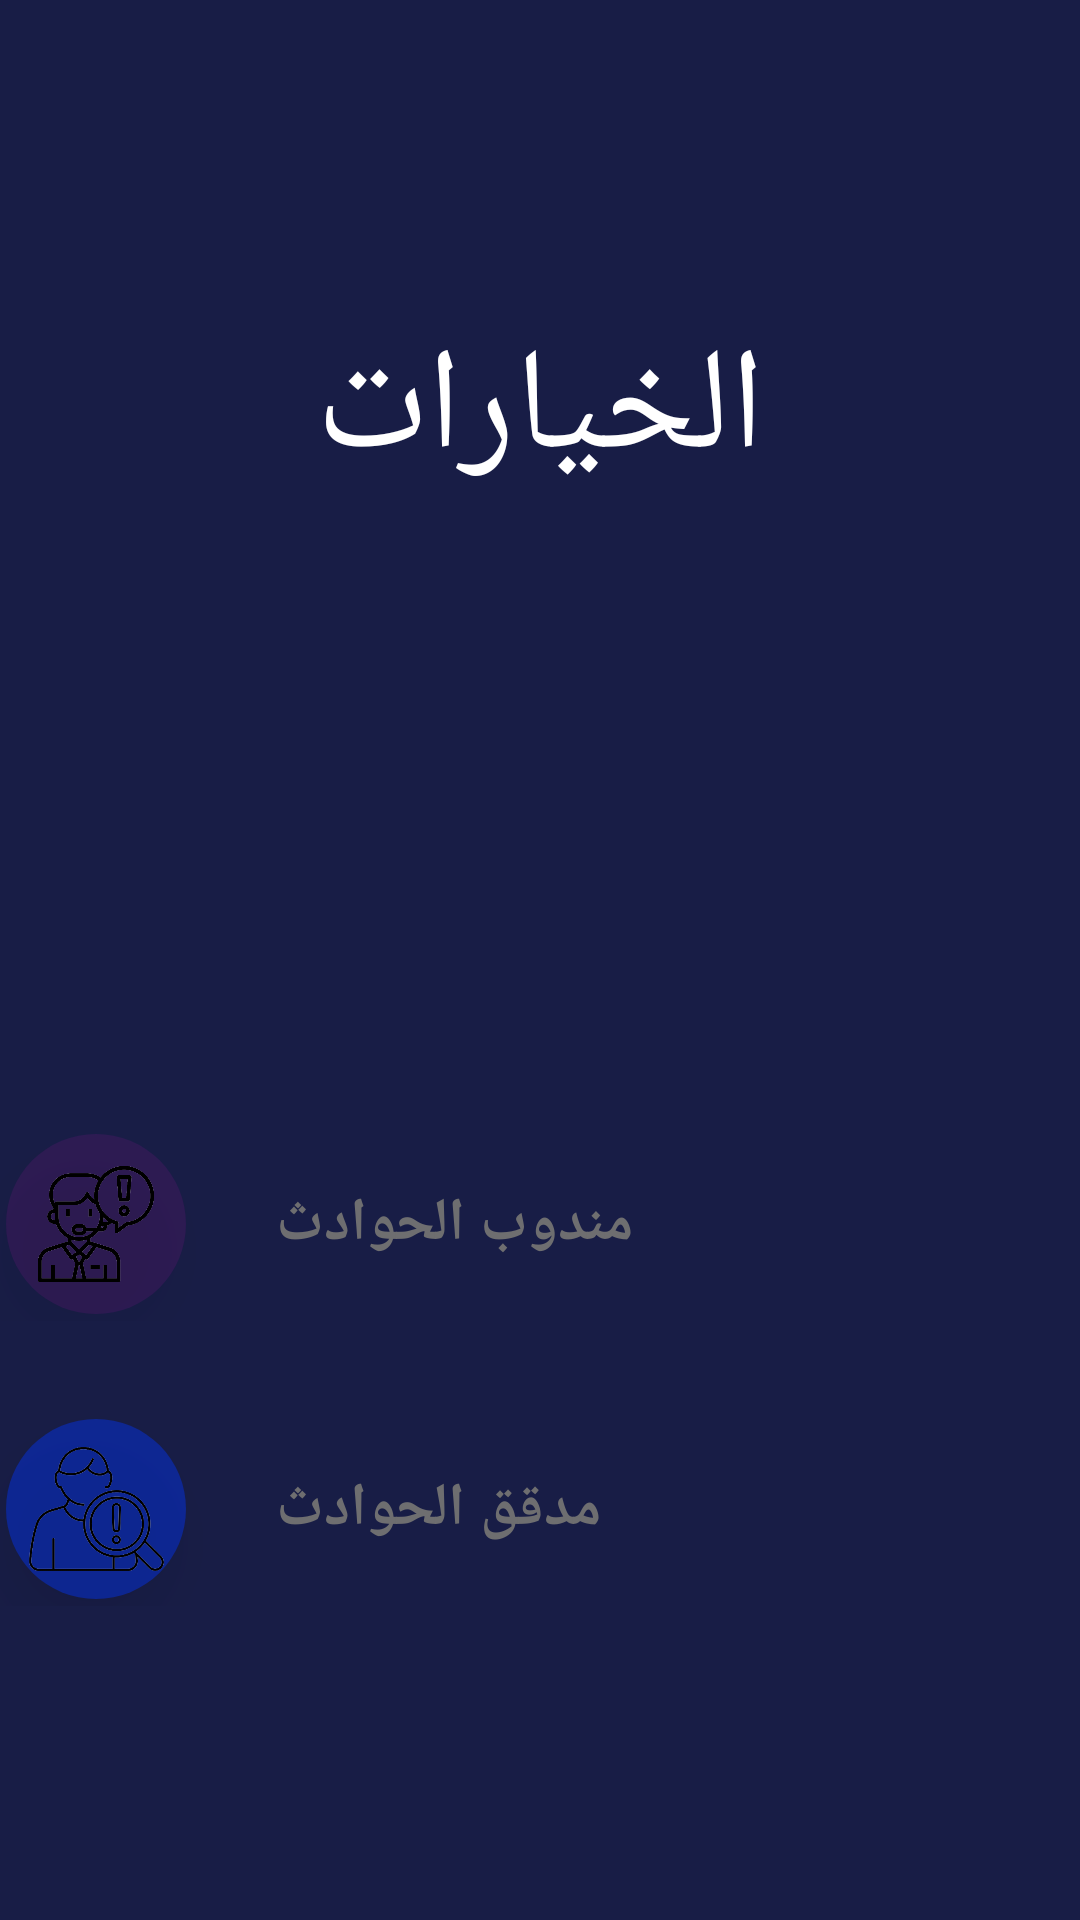

Produce the Android XML layout that renders to this screen, including the resource entries it uses.
<!-- AndroidManifest.xml: application theme Theme.Admain_croca -->
<!-- res/layout/activity_opstion2.xml -->
<?xml version="1.0" encoding="utf-8"?>
<androidx.constraintlayout.widget.ConstraintLayout xmlns:android="http://schemas.android.com/apk/res/android"
    xmlns:app="http://schemas.android.com/apk/res-auto"
    xmlns:tools="http://schemas.android.com/tools"
    android:layout_width="match_parent"
    android:layout_height="match_parent"
    android:background="#EE080E39"
    tools:context=".opstion2">


    <TextView
        android:id="@+id/textView11"
        android:layout_width="wrap_content"
        android:layout_height="wrap_content"
        android:layout_marginTop="104dp"
        android:text="الخيارات"
        android:textColor="@color/white"
        android:textSize="48sp"
        app:layout_constraintEnd_toEndOf="parent"
        app:layout_constraintStart_toStartOf="parent"
        app:layout_constraintTop_toTopOf="parent" />

    <androidx.constraintlayout.widget.ConstraintLayout
        android:layout_width="match_parent"
        android:layout_height="700dp"
        android:layout_marginTop="136dp"
        android:background="@drawable/pct"
        app:layout_constraintEnd_toEndOf="parent"
        app:layout_constraintHorizontal_bias="0.0"
        app:layout_constraintStart_toStartOf="parent"
        app:layout_constraintTop_toBottomOf="@+id/textView11">

        <androidx.constraintlayout.widget.ConstraintLayout
            android:id="@+id/auditor"
            android:layout_width="389dp"
            android:layout_height="65dp"
            android:layout_marginTop="30dp"
            android:elevation="10dp"
            android:onClick="enter"
            app:layout_constraintEnd_toEndOf="@+id/constraintLayout2"
            app:layout_constraintStart_toStartOf="@+id/constraintLayout2"
            app:layout_constraintTop_toBottomOf="@+id/constraintLayout2"
            tools:context=".opstion2">

            <ImageView
                android:id="@+id/imageView13"
                android:layout_width="30dp"
                android:layout_height="32dp"
                android:layout_marginEnd="16dp"
                app:layout_constraintBottom_toBottomOf="parent"
                app:layout_constraintEnd_toEndOf="parent"
                app:layout_constraintTop_toTopOf="parent"
                app:layout_constraintVertical_bias="0.463"
                app:srcCompat="@drawable/baseline_navigate_next_24" />

            <TextView
                android:id="@+id/textView34"
                android:layout_width="wrap_content"
                android:layout_height="wrap_content"
                android:layout_marginStart="30dp"
                android:text="مدقق الحوادث"
                android:textColor="#6e6e70"
                android:textSize="20sp"
                android:textStyle="bold"
                app:layout_constraintBottom_toBottomOf="@+id/constraintLayoutt"
                app:layout_constraintStart_toEndOf="@+id/constraintLayoutt"
                app:layout_constraintTop_toTopOf="@+id/constraintLayoutt" />

            <androidx.constraintlayout.widget.ConstraintLayout
                android:id="@+id/constraintLayoutt"
                android:layout_width="60dp"
                android:layout_height="60dp"
                android:layout_marginStart="16dp"
                android:background="@drawable/pct5"
                android:elevation="10dp"
                android:onClick="reports"
                app:layout_constraintBottom_toBottomOf="parent"
                app:layout_constraintStart_toStartOf="parent"
                app:layout_constraintTop_toTopOf="parent"
                tools:context=".opstion2">

                <ImageView
                    android:id="@+id/imageView10"
                    android:layout_width="wrap_content"
                    android:layout_height="wrap_content"
                    app:layout_constraintBottom_toBottomOf="parent"
                    app:layout_constraintEnd_toEndOf="parent"
                    app:layout_constraintStart_toStartOf="parent"
                    app:layout_constraintTop_toTopOf="parent"
                    app:srcCompat="@drawable/modaqeq" />
            </androidx.constraintlayout.widget.ConstraintLayout>

        </androidx.constraintlayout.widget.ConstraintLayout>

        <androidx.constraintlayout.widget.ConstraintLayout
            android:id="@+id/constraintLayout2"
            android:layout_width="389dp"
            android:layout_height="65dp"
            android:layout_marginTop="70dp"
            android:elevation="10dp"
            app:layout_constraintEnd_toEndOf="parent"
            app:layout_constraintStart_toStartOf="parent"
            app:layout_constraintTop_toTopOf="parent"
            tools:context=".opstion2">

            <ImageView
                android:id="@+id/imageView8"
                android:layout_width="30dp"
                android:layout_height="32dp"
                android:layout_marginEnd="16dp"
                app:layout_constraintBottom_toBottomOf="parent"
                app:layout_constraintEnd_toEndOf="parent"
                app:layout_constraintTop_toTopOf="parent"
                app:layout_constraintVertical_bias="0.463"
                app:srcCompat="@drawable/baseline_navigate_next_24" />

            <TextView
                android:id="@+id/textView6"
                android:layout_width="wrap_content"
                android:layout_height="wrap_content"
                android:layout_marginStart="30dp"
                android:text="مندوب الحوادث"
                android:textColor="#6e6e70"
                android:textSize="20sp"
                android:textStyle="bold"
                app:layout_constraintBottom_toBottomOf="@+id/constraintLayoutt"
                app:layout_constraintStart_toEndOf="@+id/constraintLayoutt"
                app:layout_constraintTop_toTopOf="@+id/constraintLayoutt" />

            <androidx.constraintlayout.widget.ConstraintLayout
                android:id="@+id/constraintLayoutt"
                android:layout_width="60dp"
                android:layout_height="60dp"
                android:layout_marginStart="16dp"
                android:background="@drawable/pct3"
                android:elevation="10dp"
                android:onClick="reports"
                app:layout_constraintBottom_toBottomOf="parent"
                app:layout_constraintStart_toStartOf="parent"
                app:layout_constraintTop_toTopOf="parent"
                tools:context=".opstion2">

                <ImageView
                    android:id="@+id/imageView2"
                    android:layout_width="40dp"
                    android:layout_height="40dp"
                    app:layout_constraintBottom_toBottomOf="parent"
                    app:layout_constraintEnd_toEndOf="parent"
                    app:layout_constraintStart_toStartOf="parent"
                    app:layout_constraintTop_toTopOf="parent"
                    app:srcCompat="@drawable/mandob"
                    tools:ignore="MissingConstraints" />
            </androidx.constraintlayout.widget.ConstraintLayout>


        </androidx.constraintlayout.widget.ConstraintLayout>
    </androidx.constraintlayout.widget.ConstraintLayout>

</androidx.constraintlayout.widget.ConstraintLayout>
<!-- resources referenced by this layout -->
<resources>
  <!-- drawable mandob: png bitmap (drawable, 45493 bytes) -->
  <!-- drawable modaqeq: png bitmap (drawable, 40718 bytes) -->
  <!-- drawable pct3 (drawable) -->
  <?xml version="1.0" encoding="utf-8"?>
  <selector xmlns:android="http://schemas.android.com/apk/res/android">
  <item>
      <shape android:shape="rectangle">
          <corners android:radius="30dp"/>
          <solid android:color="#416B147A"/>
  
      </shape>
  </item>
  </selector>
  <!-- drawable pct5 (drawable) -->
  <?xml version="1.0" encoding="utf-8"?>
  <selector xmlns:android="http://schemas.android.com/apk/res/android">
  <item>
      <shape android:shape="rectangle">
          <corners android:radius="30dp"/>
          <solid android:color="#6A0037FF"/>
  
      </shape>
  </item>
  </selector>
  <style name="Theme.Admain_croca" parent="Base.Theme.Admain_croca" />
  <style name="Base.Theme.Admain_croca" parent="Theme.Material3.DayNight.NoActionBar">
          
          
      </style>
  <!-- not gathered from this repository: default colours our renderer supplied (Android Studio template values) -->
  <color name="white">#FFFFFFFF</color>
</resources>
